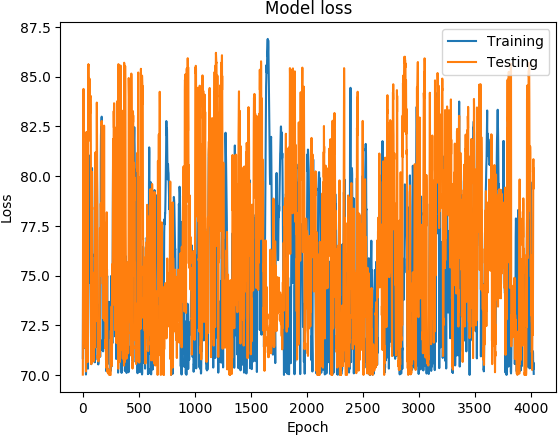

The file beside this chart, header and first rows:
('DATETIME', 'REAL', 'PREDICTED')
1468011000, 70.85, 70.02
1468011600, 73.1, 72.32
1468012200, 74.89, 77.05
1468012800, 76.21, 82.17
1468013400, 77.5, 81.96
1468014000, 78.48, 83.45
1468014600, 79.19, 84.39
1468015200, 80.05, 84.13
1468015800, 80.08, 82.86
1468016400, 78.7, 79.08
1468017000, 77.13, 74.69
1468017600, 76.51, 71.94
1468018200, 75.98, 71.92
1468018800, 74.73, 72.46
1468019400, 71.35, 71.59
1468170600, 71.65, 76.52
1468171200, 72.6, 76.71
1468171800, 75.44, 79.58
1468172400, 76.66, 77.55
1468173000, 76.9, 73.79
1468173600, 77.11, 72.57
1468174200, 76.75, 71.72
1468174800, 75.89, 71.96
1468175400, 75.78, 71.64
1468176000, 75.44, 71.35
1468176600, 75.41, 71.63
1468177200, 74.73, 71.32
1468177800, 73.11, 71.26
1468185600, 70.02, 70.18
1468186200, 70.14, 70.29
1468350600, 72.12, 74.19
1468351200, 74.8, 74.62
1468351800, 77.06, 81.66
1468352400, 78.27, 82.23
1468353000, 78.59, 79.22
1468353600, 78.31, 79.22
1468354200, 77.66, 77.52
1468354800, 77.03, 74.12
1468355400, 76.41, 72.07
1468356000, 75.72, 72.48
1468356600, 74.92, 71.57
1468357200, 74.07, 71.2
1468357800, 73.32, 71.02
1468358400, 72.91, 71.21
1468359000, 71.44, 70.65
1470769800, 70.34, 72.45
1470770400, 70.32, 71.92
1468348200, 72.95, 81.72
1468348800, 76.07, 85.34
1468349400, 77.59, 85.62
1468350000, 78.26, 85.57
1468350600, 78.89, 85.61
1468351200, 79.38, 84.91
1468351800, 80.23, 82.61
1468352400, 81.05, 82.29
1468353000, 80.93, 82.56
1468353600, 80.23, 84.66
1468354200, 79.83, 84.77
1468354800, 79.31, 83.86
1468355400, 78.86, 84.05
... 3,969 more rows
